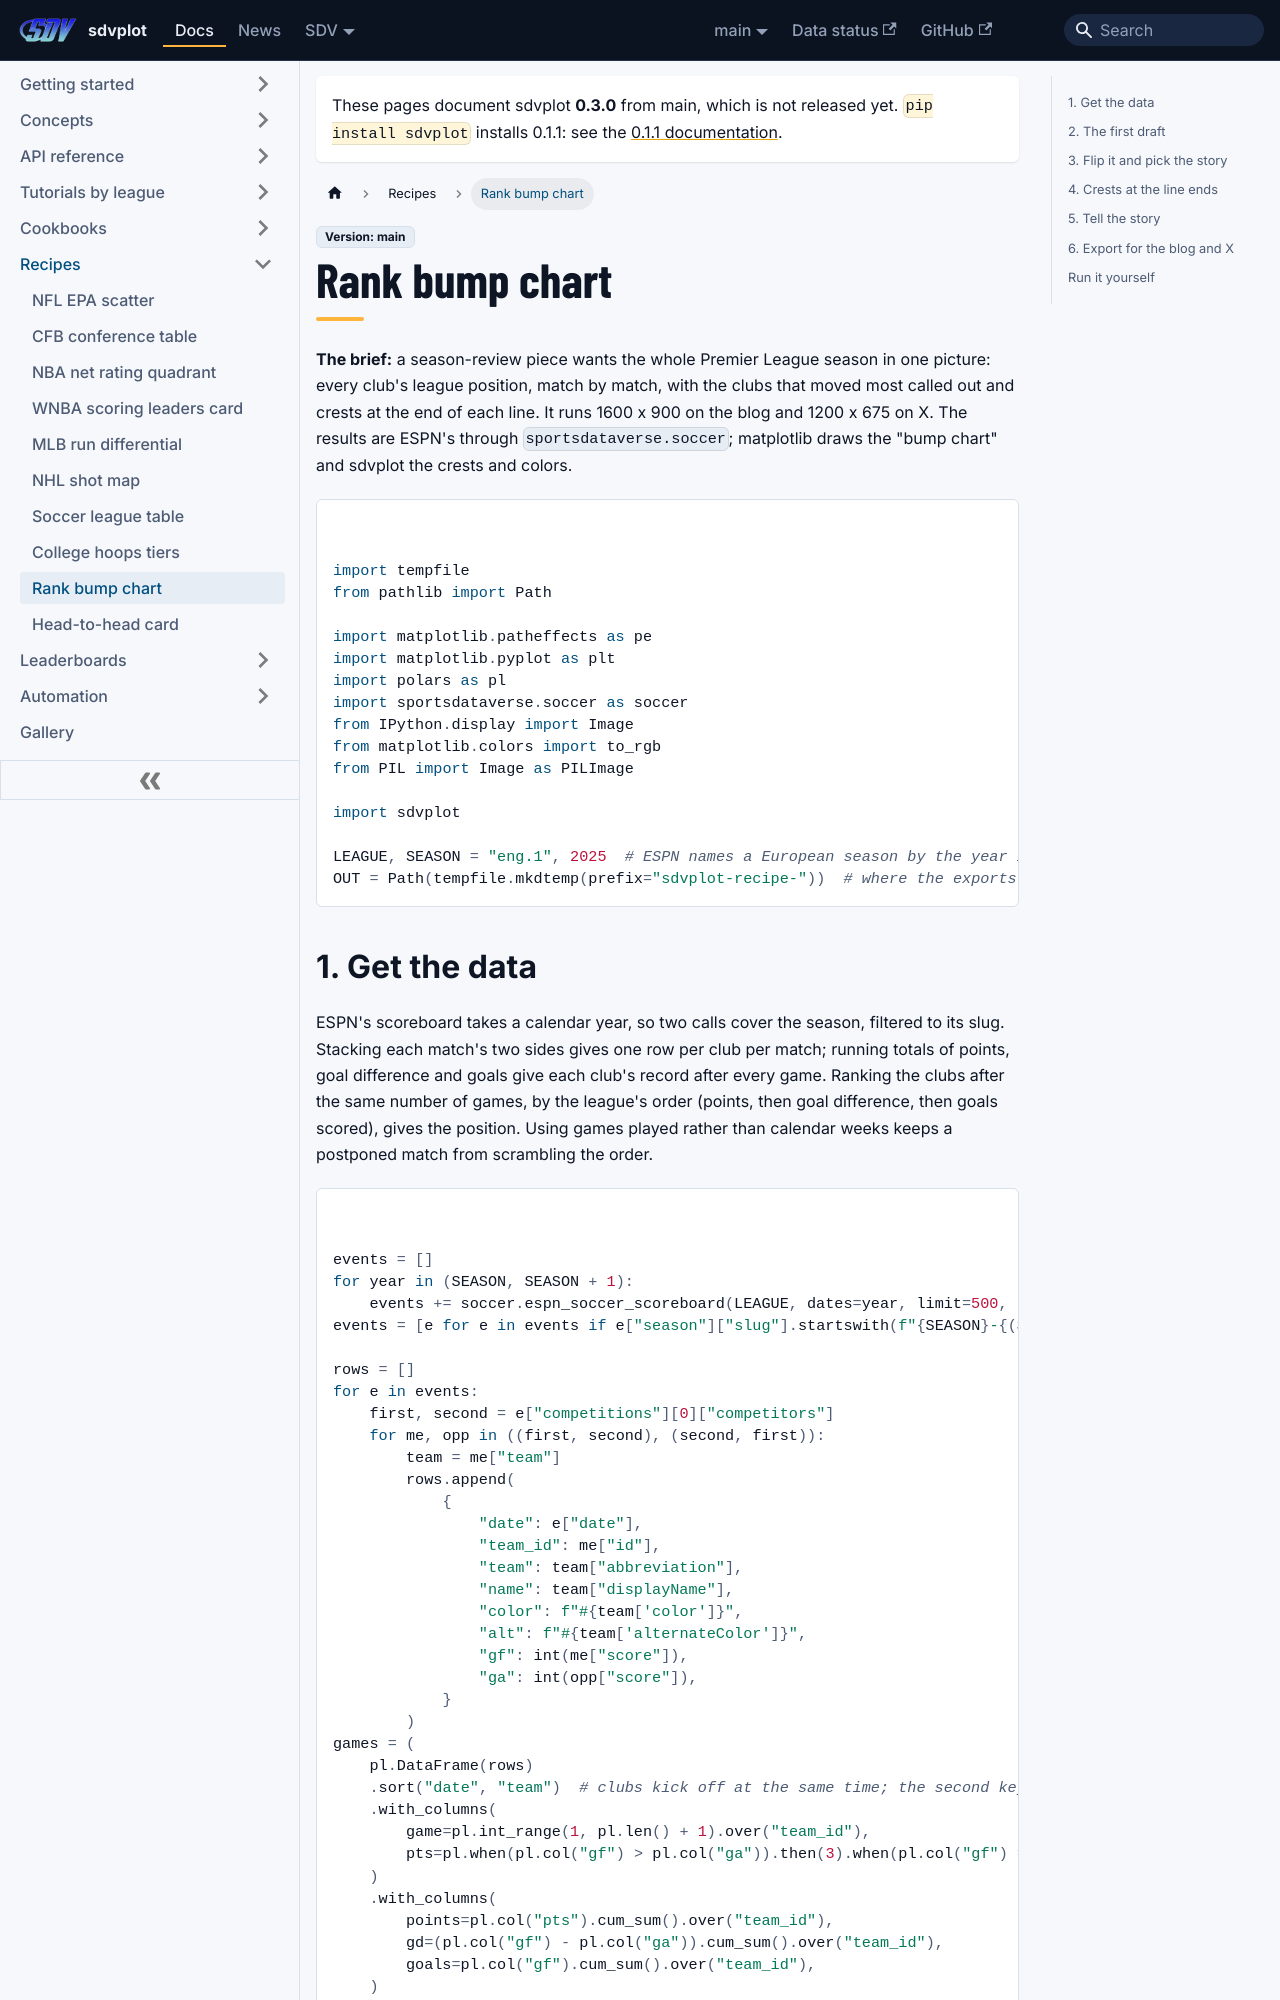

repository: sportsdataverse/sdvplot · page: docs/recipes/rank-bump-chart/index.html · generator: docusaurus

---
title: "Rank bump chart recipe"
sidebar_label: "Rank bump chart"
sidebar_position: 9
description: "Draw a season-long Premier League position bump chart with crests at the line ends and the biggest climbers called out, exported for a blog and for X."
---

# Rank bump chart

**The brief:** a season-review piece wants the whole Premier League season in one picture: every club's league
position, match by match, with the clubs that moved most called out and crests at the end of each line. It runs
1600 x 900 on the blog and 1200 x 675 on X. The results are ESPN's through `sportsdataverse.soccer`; matplotlib
draws the "bump chart" and sdvplot the crests and colors.

```python
import tempfile
from pathlib import Path

import matplotlib.patheffects as pe
import matplotlib.pyplot as plt
import polars as pl
import sportsdataverse.soccer as soccer
from IPython.display import Image
from matplotlib.colors import to_rgb
from PIL import Image as PILImage

import sdvplot

LEAGUE, SEASON = "eng.1", 2025  # ESPN names a European season by the year it starts: 2025 is 2025-26
OUT = Path(tempfile.mkdtemp(prefix="sdvplot-recipe-"))  # where the exports go; use your own folder
```
